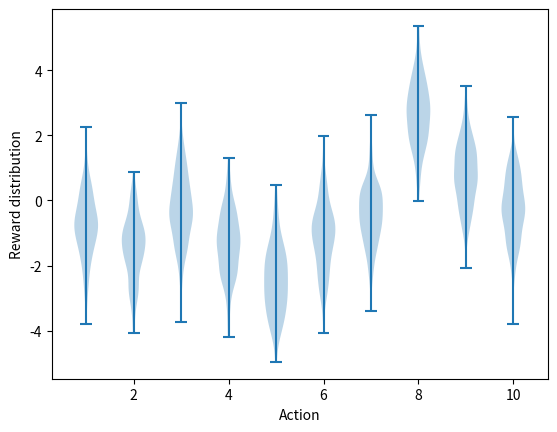

Source code (Python): (Note: this script raises an exception after producing the figure.)
#######################################################################
# Copyright (C)                                                       #
# 2016-2018 Shangtong Zhang(zhangshangtong.cpp@gmail.com)             #
# 2016 Tian Jun(tianjun.cpp@gmail.com)                                #
# 2016 Artem Oboturov(oboturov@gmail.com)                             #
# 2016 Kenta Shimada(hyperkentakun@gmail.com)                         #
# Permission given to modify the code as long as you keep this        #
# declaration at the top                                              #
#######################################################################

import matplotlib
import matplotlib.pyplot as plt
import numpy as np
from tqdm import trange

matplotlib.use('Agg')


class Bandit:
    # @k_arm: # of arms
    # @epsilon: probability for exploration in epsilon-greedy algorithm
    # @initial: initial estimation for each action
    # @step_size: constant step size for updating estimations
    # @sample_averages: if True, use sample averages to update estimations instead of constant step size
    # @UCB_param: if not None, use UCB algorithm to select action
    # @gradient: if True, use gradient based bandit algorithm
    # @gradient_baseline: if True, use average reward as baseline for gradient based bandit algorithm
    def __init__(self, k_arm=10, epsilon=0., initial=0., step_size=0.1, sample_averages=False, UCB_param=None,
                 gradient=False, gradient_baseline=False, true_reward=0.):
        self.k = k_arm
        self.step_size = step_size
        self.sample_averages = sample_averages
        self.indices = np.arange(self.k)
        self.time = 0
        self.UCB_param = UCB_param
        self.gradient = gradient
        self.gradient_baseline = gradient_baseline
        self.average_reward = 0
        self.true_reward = true_reward
        self.epsilon = epsilon
        self.initial = initial

    def reset(self):
        # real reward for each action
        self.q_true = np.random.randn(self.k) + self.true_reward

        # estimation for each action
        self.q_estimation = np.zeros(self.k) + self.initial

        # # of chosen times for each action
        self.action_count = np.zeros(self.k)

        self.best_action = np.argmax(self.q_true)

        self.time = 0

    # get an action for this bandit
    def act(self):
        if np.random.rand() < self.epsilon:
            return np.random.choice(self.indices)

        if self.UCB_param is not None:
            UCB_estimation = self.q_estimation + \
                self.UCB_param * np.sqrt(np.log(self.time + 1) / (self.action_count + 1e-5))
            q_best = np.max(UCB_estimation)
            return np.random.choice(np.where(UCB_estimation == q_best)[0])

        if self.gradient:
            exp_est = np.exp(self.q_estimation)
            self.action_prob = exp_est / np.sum(exp_est)
            return np.random.choice(self.indices, p=self.action_prob)

        q_best = np.max(self.q_estimation)
        return np.random.choice(np.where(self.q_estimation == q_best)[0])

    # take an action, update estimation for this action
    def step(self, action):
        # generate the reward under N(real reward, 1)
        reward = np.random.randn() + self.q_true[action]
        self.time += 1
        self.action_count[action] += 1
        self.average_reward += (reward - self.average_reward) / self.time

        if self.sample_averages:
            # update estimation using sample averages
            self.q_estimation[action] += (reward - self.q_estimation[action]) / self.action_count[action]
        elif self.gradient:
            one_hot = np.zeros(self.k)
            one_hot[action] = 1
            if self.gradient_baseline:
                baseline = self.average_reward
            else:
                baseline = 0
            self.q_estimation += self.step_size * (reward - baseline) * (one_hot - self.action_prob)
        else:
            # update estimation with constant step size
            self.q_estimation[action] += self.step_size * (reward - self.q_estimation[action])
        return reward


def simulate(runs, time, bandits):
    rewards = np.zeros((len(bandits), runs, time))
    best_action_counts = np.zeros(rewards.shape)
    for i, bandit in enumerate(bandits):
        for r in trange(runs):
            bandit.reset()
            for t in range(time):
                action = bandit.act()
                reward = bandit.step(action)
                rewards[i, r, t] = reward
                if action == bandit.best_action:
                    best_action_counts[i, r, t] = 1
    mean_best_action_counts = best_action_counts.mean(axis=1)
    mean_rewards = rewards.mean(axis=1)
    return mean_best_action_counts, mean_rewards


def figure_2_1():
    plt.violinplot(dataset=np.random.randn(200, 10) + np.random.randn(10))
    plt.xlabel("Action")
    plt.ylabel("Reward distribution")
    plt.savefig('images/figure_2_1.png')
    plt.close()


def figure_2_2(runs=2000, time=1000):
    epsilons = [0, 0.1, 0.01]
    bandits = [Bandit(epsilon=eps, sample_averages=True) for eps in epsilons]
    best_action_counts, rewards = simulate(runs, time, bandits)

    plt.figure(figsize=(10, 20))

    plt.subplot(2, 1, 1)
    for eps, rewards in zip(epsilons, rewards):
        plt.plot(rewards, label='epsilon = %.02f' % (eps))
    plt.xlabel('steps')
    plt.ylabel('average reward')
    plt.legend()

    plt.subplot(2, 1, 2)
    for eps, counts in zip(epsilons, best_action_counts):
        plt.plot(counts, label='epsilon = %.02f' % (eps))
    plt.xlabel('steps')
    plt.ylabel('% optimal action')
    plt.legend()

    plt.savefig('images/figure_2_2.png')
    plt.close()


def figure_2_3(runs=2000, time=1000):
    bandits = []
    bandits.append(Bandit(epsilon=0, initial=5, step_size=0.1))
    bandits.append(Bandit(epsilon=0.1, initial=0, step_size=0.1))
    best_action_counts, _ = simulate(runs, time, bandits)

    plt.plot(best_action_counts[0], label='epsilon = 0, q = 5')
    plt.plot(best_action_counts[1], label='epsilon = 0.1, q = 0')
    plt.xlabel('Steps')
    plt.ylabel('% optimal action')
    plt.legend()

    plt.savefig('images/figure_2_3.png')
    plt.close()


def figure_2_4(runs=2000, time=1000):
    bandits = []
    bandits.append(Bandit(epsilon=0, UCB_param=2, sample_averages=True))
    bandits.append(Bandit(epsilon=0.1, sample_averages=True))
    _, average_rewards = simulate(runs, time, bandits)

    plt.plot(average_rewards[0], label='UCB c = 2')
    plt.plot(average_rewards[1], label='epsilon greedy epsilon = 0.1')
    plt.xlabel('Steps')
    plt.ylabel('Average reward')
    plt.legend()

    plt.savefig('images/figure_2_4.png')
    plt.close()


def figure_2_5(runs=2000, time=1000):
    bandits = []
    bandits.append(Bandit(gradient=True, step_size=0.1, gradient_baseline=True, true_reward=4))
    bandits.append(Bandit(gradient=True, step_size=0.1, gradient_baseline=False, true_reward=4))
    bandits.append(Bandit(gradient=True, step_size=0.4, gradient_baseline=True, true_reward=4))
    bandits.append(Bandit(gradient=True, step_size=0.4, gradient_baseline=False, true_reward=4))
    best_action_counts, _ = simulate(runs, time, bandits)
    labels = ['alpha = 0.1, with baseline',
              'alpha = 0.1, without baseline',
              'alpha = 0.4, with baseline',
              'alpha = 0.4, without baseline']

    for i in range(len(bandits)):
        plt.plot(best_action_counts[i], label=labels[i])
    plt.xlabel('Steps')
    plt.ylabel('% Optimal action')
    plt.legend()

    plt.savefig('images/figure_2_5.png')
    plt.close()


def figure_2_6(runs=2000, time=1000):
    labels = ['epsilon-greedy', 'gradient bandit',
              'UCB', 'greedy with optimistic initialization, a=0.1']
    generators = [lambda epsilon: Bandit(epsilon=epsilon, sample_averages=True),
                  lambda alpha: Bandit(gradient=True, step_size=alpha, gradient_baseline=True),
                  lambda coef: Bandit(epsilon=0, UCB_param=coef, sample_averages=True),
                  lambda initial: Bandit(epsilon=0, initial=initial, step_size=0.1)]
    parameters = [np.arange(-7, -1, dtype=np.float),
                  np.arange(-5, 2, dtype=np.float),
                  np.arange(-4, 3, dtype=np.float),
                  np.arange(-2, 3, dtype=np.float)]

    bandits = []
    for generator, parameter in zip(generators, parameters):
        for param in parameter:
            bandits.append(generator(pow(2, param)))

    _, average_rewards = simulate(runs, time, bandits)
    rewards = np.mean(average_rewards, axis=1)

    i = 0
    for label, parameter in zip(labels, parameters):
        l = len(parameter)
        plt.plot(parameter, rewards[i:i+l], label=label)
        i += l
    plt.xlabel('Parameter(2^x)')
    plt.ylabel('Average reward')
    plt.legend()

    plt.savefig('images/figure_2_6.png')
    plt.close()


if __name__ == '__main__':
    figure_2_1()
    figure_2_2()
    figure_2_3()
    figure_2_4()
    figure_2_5()
    figure_2_6()
